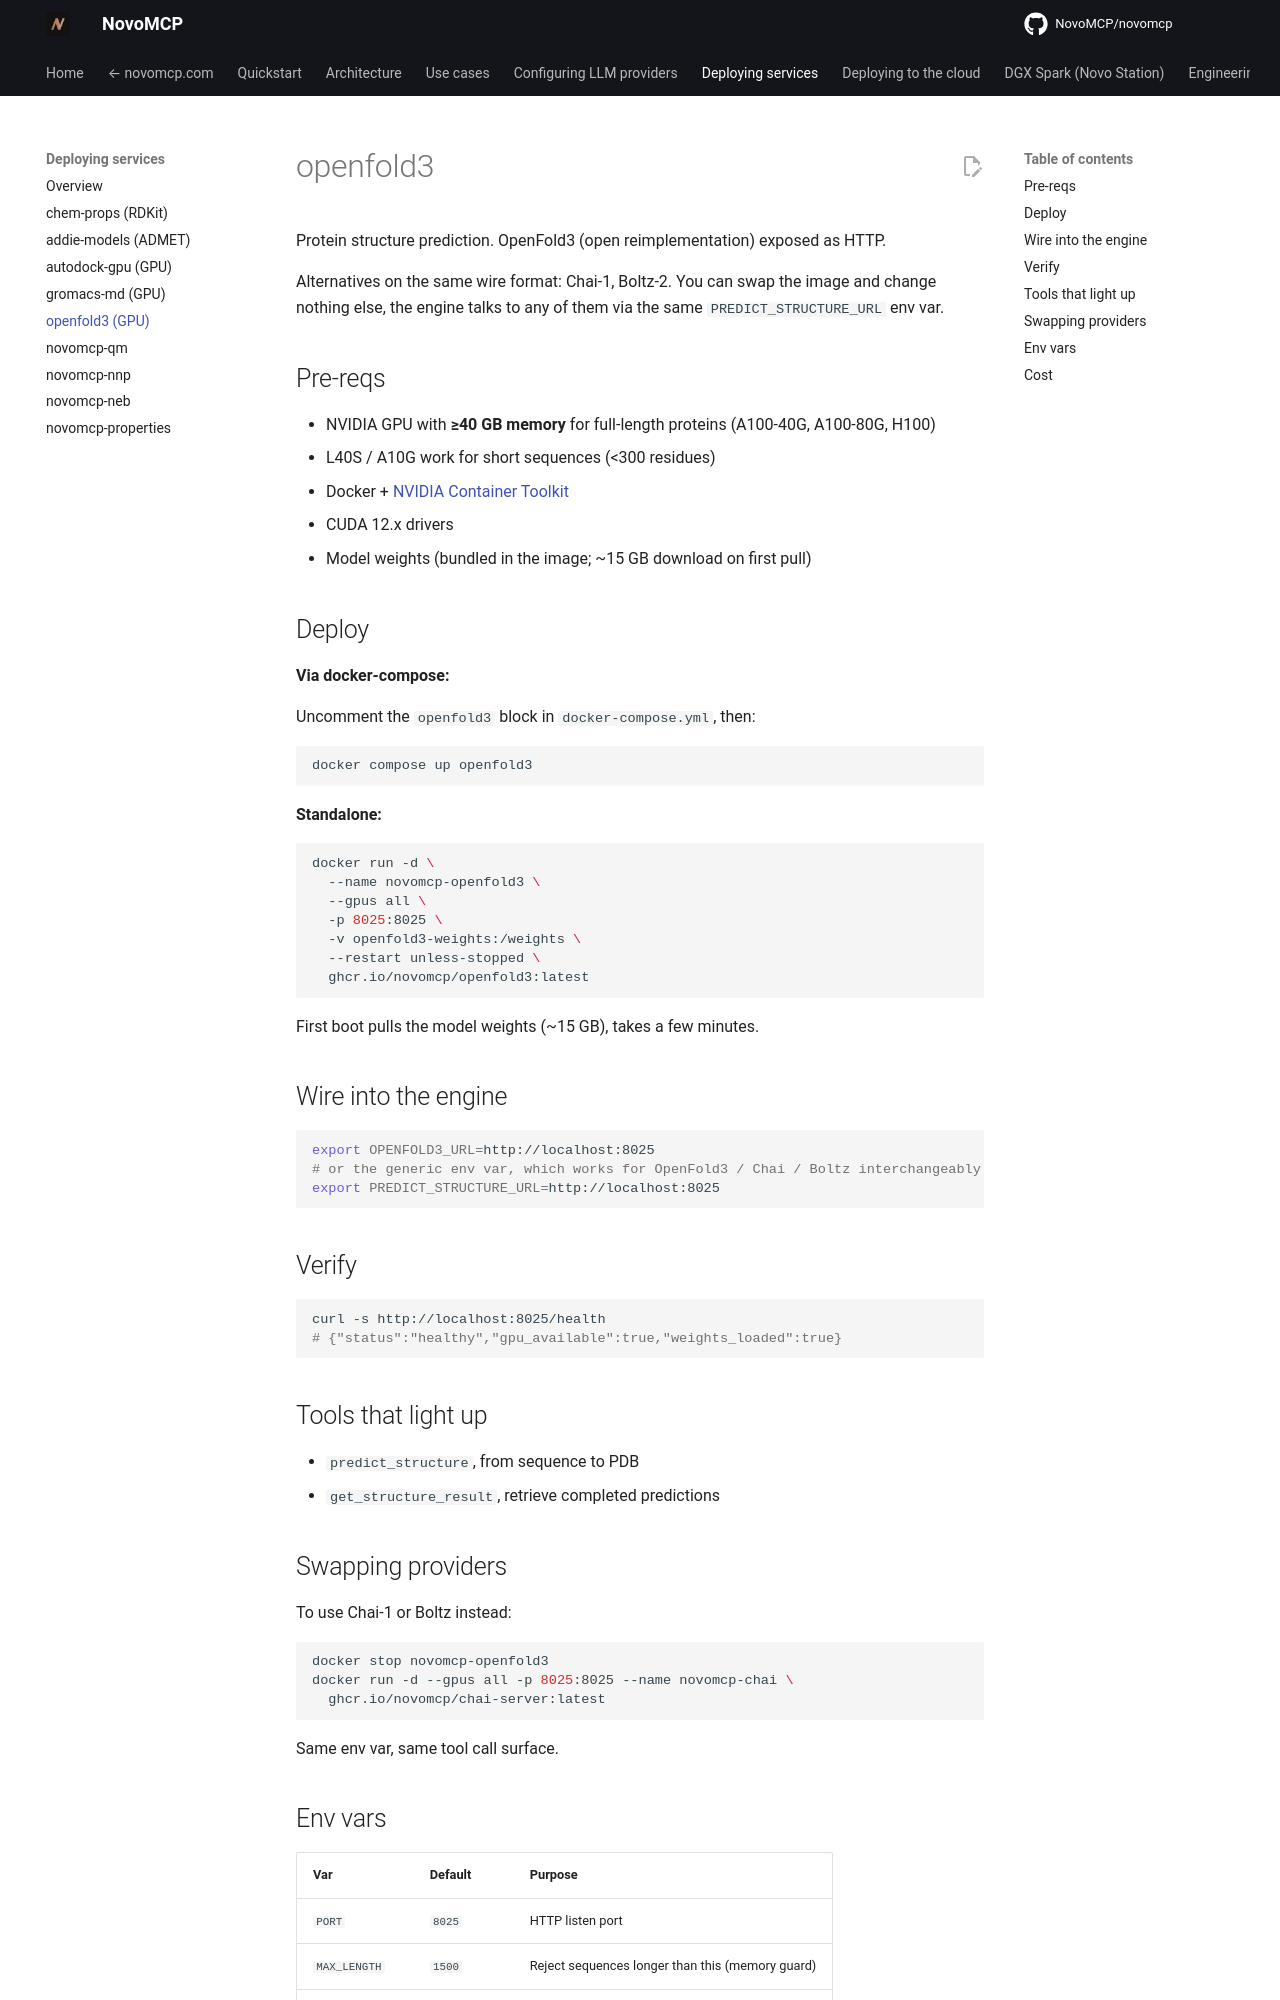

repository: NovoMCP/novomcp · page: deploying-services/openfold3/index.html · generator: mkdocs

# openfold3

Protein structure prediction. OpenFold3 (open reimplementation) exposed as HTTP.

Alternatives on the same wire format: Chai-1, Boltz-2. You can swap the image and change nothing else, the engine talks to any of them via the same `PREDICT_STRUCTURE_URL` env var.

## Pre-reqs

- NVIDIA GPU with **≥40 GB memory** for full-length proteins (A100-40G, A100-80G, H100)
- L40S / A10G work for short sequences (<300 residues)
- Docker + [NVIDIA Container Toolkit](https://docs.nvidia.com/datacenter/cloud-native/container-toolkit/install-guide.html)
- CUDA 12.x drivers
- Model weights (bundled in the image; ~15 GB download on first pull)

## Deploy

**Via docker-compose:**

Uncomment the `openfold3` block in `docker-compose.yml`, then:
```bash
docker compose up openfold3
```

**Standalone:**

```bash
docker run -d \
  --name novomcp-openfold3 \
  --gpus all \
  -p 8025:8025 \
  -v openfold3-weights:/weights \
  --restart unless-stopped \
  ghcr.io/novomcp/openfold3:latest
```

First boot pulls the model weights (~15 GB), takes a few minutes.

## Wire into the engine

```bash
export OPENFOLD3_URL=http://localhost:8025
# or the generic env var, which works for OpenFold3 / Chai / Boltz interchangeably:
export PREDICT_STRUCTURE_URL=http://localhost:8025
```

## Verify

```bash
curl -s http://localhost:8025/health
# {"status":"healthy","gpu_available":true,"weights_loaded":true}
```

## Tools that light up

- `predict_structure`, from sequence to PDB
- `get_structure_result`, retrieve completed predictions

## Swapping providers

To use Chai-1 or Boltz instead:
```bash
docker stop novomcp-openfold3
docker run -d --gpus all -p 8025:8025 --name novomcp-chai \
  ghcr.io/novomcp/chai-server:latest
```
Same env var, same tool call surface.
